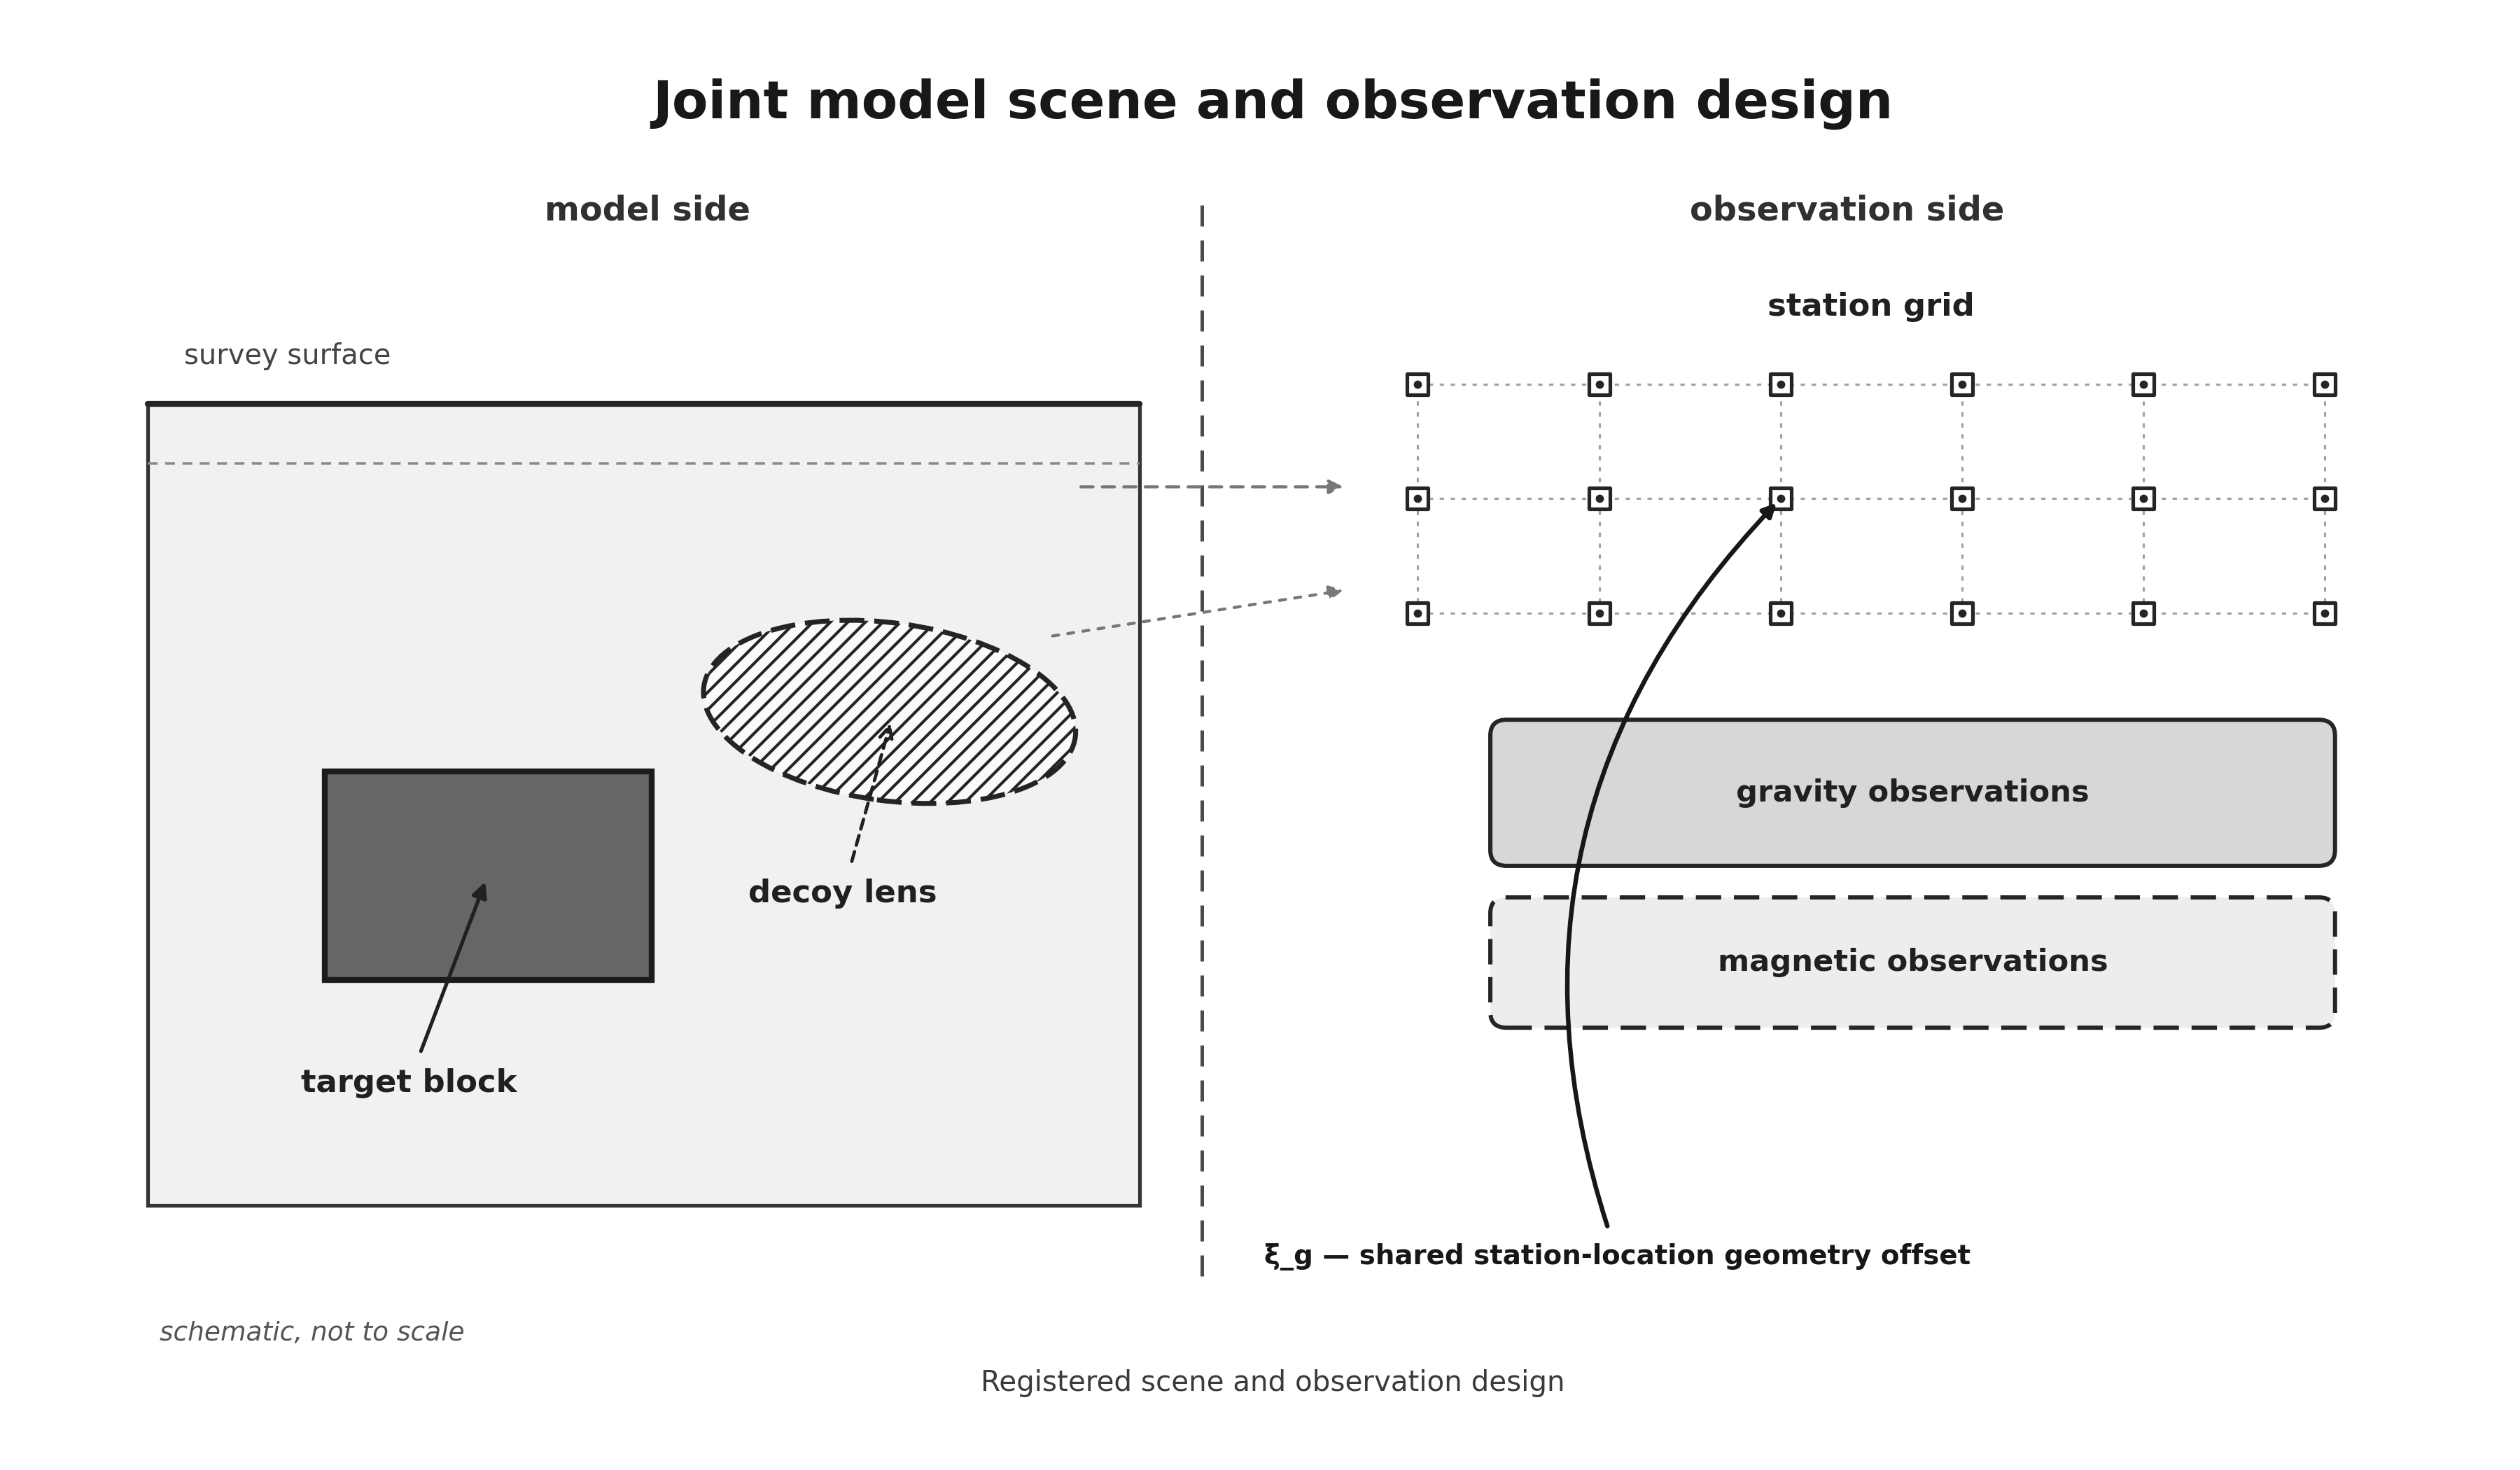

This figure's Python source:
#!/usr/bin/env python3
"""生成 Figure 4 的 EVD 联合场景与观测设计矢量图。"""

from __future__ import annotations

import os
import re
import sys
import tempfile
from dataclasses import dataclass, replace
from datetime import datetime, timezone
from pathlib import Path
from types import MappingProxyType
from typing import Any, Final, Mapping


class Figure4Error(RuntimeError):
    """Figure 4 生成或验收失败。"""


def require(condition: bool, message: str) -> None:
    """条件不成立时立即失败，避免不完整图件被发布。"""
    if not condition:
        raise Figure4Error(message)


SOURCE_DATE_EPOCH: Final[str] = "1787356800"
PDF_DATE_TEXT: Final[str] = "D:20260822000000Z"
FIXED_UTC: Final[datetime] = datetime.fromtimestamp(
    int(SOURCE_DATE_EPOCH), tz=timezone.utc
)
OUTPUT_STEM: Final[str] = "figure-4-evd-joint-scene"
FIGURE_SIZE_INCHES: Final[tuple[float, float]] = (12.0, 7.0)
PNG_DPI: Final[int] = 300
EXPECTED_PNG_SIZE: Final[tuple[int, int]] = (
    round(FIGURE_SIZE_INCHES[0] * PNG_DPI),
    round(FIGURE_SIZE_INCHES[1] * PNG_DPI),
)
CANVAS_BOUNDS: Final[tuple[float, float, float, float]] = (0.0, 12.0, 0.0, 7.0)
DIVIDER_X: Final[float] = 5.65
GRAVITY_OBSERVATION_BOUNDS: Final[tuple[float, float, float, float]] = (
    7.10,
    2.82,
    4.15,
    0.70,
)
STATION_GRID_BOUNDS: Final[tuple[float, float, float, float]] = (
    6.72,
    4.08,
    4.50,
    1.16,
)

_FROZEN_TEXT_ITEMS: Final[tuple[tuple[str, str], ...]] = (
    ("title", "Joint model scene and observation design"),
    ("model_side", "model side"),
    ("observation_side", "observation side"),
    ("survey_surface", "survey surface"),
    ("target_block", "target block"),
    ("decoy_lens", "decoy lens"),
    ("station_grid", "station grid"),
    ("gravity_observations", "gravity observations"),
    ("magnetic_observations", "magnetic observations"),
    (
        "systematic_term",
        "ξ_g — shared station-location geometry offset",
    ),
    ("boundary", "schematic, not to scale"),
    ("caption", "Registered scene and observation design"),
)
FROZEN_TEXT_BY_ROLE: Final[Mapping[str, str]] = MappingProxyType(
    dict(_FROZEN_TEXT_ITEMS)
)
FROZEN_FIGURE_TEXTS: Final[frozenset[str]] = frozenset(
    FROZEN_TEXT_BY_ROLE.values()
)
FROZEN_SEMANTIC_ELEMENTS: Final[frozenset[str]] = frozenset(
    {
        "target_block",
        "decoy_lens",
        "station_grid",
        "gravity_systematic_term",
    }
)
FROZEN_DRAW_ROLES: Final[frozenset[str]] = (
    frozenset(FROZEN_TEXT_BY_ROLE.keys())
    | FROZEN_SEMANTIC_ELEMENTS
    | frozenset({"xi_on_observation_side"})
)

PDF_METADATA: Final[Mapping[str, object]] = MappingProxyType(
    {
        "Title": "EVD joint scene and observation design",
        "Author": "GeoDeepBayes",
        "Subject": "Registered scene and observation design",
        "Keywords": "joint scene, observation design, schematic",
        "Creator": "GeoDeepBayes deterministic figure generator",
        "Producer": "Matplotlib PDF backend",
        "CreationDate": FIXED_UTC,
        "ModDate": FIXED_UTC,
    }
)
PNG_METADATA: Final[Mapping[str, str]] = MappingProxyType(
    {
        "Title": "EVD joint scene and observation design",
        "Author": "GeoDeepBayes",
        "Description": "Registered scene and observation design",
        "Software": "Matplotlib",
    }
)
RENDER_RC: Final[Mapping[str, object]] = MappingProxyType(
    {
        "font.family": "DejaVu Sans",
        "font.size": 10.0,
        "axes.unicode_minus": False,
        "pdf.compression": 0,
        "pdf.fonttype": 42,
        "ps.fonttype": 42,
        "savefig.facecolor": "white",
        "savefig.edgecolor": "white",
        "savefig.transparent": False,
    }
)

_CJK_PATTERN: Final[re.Pattern[str]] = re.compile(
    r"[㐀-䶿一-鿿豈-﫿]"
)
_FORBIDDEN_WORD_PATTERN: Final[re.Pattern[str]] = re.compile(
    r"\b(?:run|runs|running|result|results|diagnostic|diagnostics)\b",
    flags=re.IGNORECASE,
)


@dataclass(frozen=True, slots=True)
class SceneSemantics:
    """与绘图实现绑定的冻结语义契约。"""

    elements: frozenset[str]
    visible_texts: frozenset[str]
    text_overrides: Mapping[str, str]
    xi_label_text: str
    xi_side_label: str
    xi_label_position: tuple[float, float]
    xi_arrow_target: str
    xi_arrow_tip: tuple[float, float]
    gravity_observation_bounds: tuple[float, float, float, float]
    boundary_text: str
    creation_date: str
    modification_date: str
    expected_drawn_roles: frozenset[str]


BASE_SCENE: Final[SceneSemantics] = SceneSemantics(
    elements=FROZEN_SEMANTIC_ELEMENTS,
    visible_texts=FROZEN_FIGURE_TEXTS,
    text_overrides=MappingProxyType({}),
    xi_label_text=FROZEN_TEXT_BY_ROLE["systematic_term"],
    xi_side_label=FROZEN_TEXT_BY_ROLE["observation_side"],
    xi_label_position=(5.96, 0.82),
    xi_arrow_target="station_grid",
    xi_arrow_tip=(8.52, 4.66),
    gravity_observation_bounds=GRAVITY_OBSERVATION_BOUNDS,
    boundary_text=FROZEN_TEXT_BY_ROLE["boundary"],
    creation_date=PDF_DATE_TEXT,
    modification_date=PDF_DATE_TEXT,
    expected_drawn_roles=FROZEN_DRAW_ROLES,
)


def _point_in_bounds(
    point: tuple[float, float], bounds: tuple[float, float, float, float]
) -> bool:
    """判断箭头端点是否落入指定观测对象。"""
    x_value, y_value = point
    left, bottom, width, height = bounds
    return (
        left <= x_value <= left + width
        and bottom <= y_value <= bottom + height
    )


def _selected_text(scene: SceneSemantics, role: str) -> str:
    """取指定文字角色的实际绘制文本；探针可通过覆盖值改写真实 artist。"""
    override = scene.text_overrides.get(role)
    if override is not None:
        return override
    return FROZEN_TEXT_BY_ROLE[role]


def validate_semantics(scene: SceneSemantics) -> None:
    """以失败关闭方式验证冻结文字、四元素和观测侧关系。"""
    issues: list[str] = []
    try:
        if scene.elements != FROZEN_SEMANTIC_ELEMENTS:
            issues.append("四个必需语义元素不完整或出现未冻结元素")
        if scene.expected_drawn_roles != FROZEN_DRAW_ROLES:
            issues.append("期望绘制角色集合偏离冻结版本")

        texts_are_strings = isinstance(scene.visible_texts, frozenset) and all(
            isinstance(text, str) for text in scene.visible_texts
        )
        if not texts_are_strings:
            issues.append("图面文字集合类型无效")
            texts: frozenset[str] = frozenset()
        else:
            texts = scene.visible_texts

        if texts != FROZEN_FIGURE_TEXTS:
            issues.append("图面文字集合偏离冻结版本")
        if set(scene.text_overrides) - set(FROZEN_TEXT_BY_ROLE):
            issues.append("文字覆盖表出现未冻结角色")

        xi_is_on_observation_side = (
            scene.xi_label_text == FROZEN_TEXT_BY_ROLE["systematic_term"]
            and scene.xi_label_text in texts
            and scene.xi_side_label == FROZEN_TEXT_BY_ROLE["observation_side"]
            and scene.xi_label_position[0] > DIVIDER_X
            and scene.xi_arrow_target == "station_grid"
            and _point_in_bounds(
                scene.xi_arrow_tip, STATION_GRID_BOUNDS
            )
        )
        if not xi_is_on_observation_side:
            issues.append(
                "ξ_g 未同时满足观测侧位置标签及进入共享测站的箭头关系"
            )

        boundary_is_exact = (
            scene.boundary_text == FROZEN_TEXT_BY_ROLE["boundary"]
            and scene.boundary_text in texts
        )
        if not boundary_is_exact:
            issues.append("边界句缺失或不精确")

        if any(_CJK_PATTERN.search(text) for text in texts):
            issues.append("图面出现中文字符")
        if any(any(character.isdigit() for character in text) for text in texts):
            issues.append("图面出现数字 token")
        if any(_FORBIDDEN_WORD_PATTERN.search(text) for text in texts):
            issues.append("图面出现禁用的运行、结果或诊断词")

        if (
            scene.creation_date != PDF_DATE_TEXT
            or scene.modification_date != PDF_DATE_TEXT
        ):
            issues.append("PDF 日期元数据不是冻结日期")
    except Exception as exc:
        raise Figure4Error("语义校验无法完整执行，已按失败处理。") from exc

    require(not issues, "图面语义校验失败：" + "；".join(issues))


def _semantic_failure_bit(scene: SceneSemantics) -> int:
    """把单个纯内存语义样本归约为通过或失败。"""
    try:
        validate_semantics(scene)
    except Figure4Error:
        return 1
    return 0


def _dynamic_date_probe_value() -> str:
    """仅为负向探针生成动态日期，不参与任何输出元数据。"""
    candidate = datetime.now(timezone.utc).strftime("D:%Y%m%d%H%M%SZ")
    if candidate == PDF_DATE_TEXT:
        return "D:20991231235959Z"
    return candidate


def _add_channel_box(
    ax: Any,
    patch_type: Any,
    bounds: tuple[float, float, float, float],
    label: str,
    *,
    linestyle: str,
    facecolor: str,
) -> None:
    """用不同线型绘制观测通道，保持灰度冗余。"""
    left, bottom, width, height = bounds
    box = patch_type(
        (left, bottom),
        width,
        height,
        boxstyle="round,pad=0.02,rounding_size=0.08",
        linewidth=1.45,
        linestyle=linestyle,
        edgecolor="#252525",
        facecolor=facecolor,
        zorder=3,
    )
    ax.add_patch(box)
    ax.text(
        left + width / 2.0,
        bottom + height / 2.0,
        label,
        ha="center",
        va="center",
        color="#202020",
        fontsize=10.4,
        fontweight="semibold",
        zorder=4,
    )


def _draw_figure(
    scene: SceneSemantics,
) -> tuple[Any, frozenset[str], frozenset[str]]:
    """按语义契约驱动真实 artist，并在绘制后执行 fail-closed 集合门。"""
    try:
        import matplotlib

        matplotlib.use("Agg", force=True)
        from matplotlib.figure import Figure
        from matplotlib.patches import Ellipse, FancyBboxPatch, Rectangle
    except Exception as exc:
        raise Figure4Error("无法加载 matplotlib 绘图后端。") from exc

    require(
        scene.expected_drawn_roles == FROZEN_DRAW_ROLES,
        "期望绘制角色集合被改写，拒绝绘制。",
    )

    with matplotlib.rc_context(dict(RENDER_RC)):
        fig = Figure(figsize=FIGURE_SIZE_INCHES, dpi=PNG_DPI)
        fig.patch.set_facecolor("white")
        ax = fig.add_axes((0.025, 0.035, 0.96, 0.94))
        ax.set_facecolor("white")
        ax.set_xlim(CANVAS_BOUNDS[0], CANVAS_BOUNDS[1])
        ax.set_ylim(CANVAS_BOUNDS[2], CANVAS_BOUNDS[3])
        ax.set_xticks([])
        ax.set_yticks([])
        ax.set_axis_off()

        drawn_registry: set[str] = set()
        drawn_texts: set[str] = set()

        def register_text(role: str, text: str) -> None:
            drawn_registry.add(role)
            drawn_texts.add(text)

        # 日期契约参与标题 artist 的准入：日期被动态化时，真实标题调用被跳过，
        # 绘制后集合门会因缺少 title 角色而失败。
        dates_are_frozen = (
            scene.creation_date == PDF_DATE_TEXT
            and scene.modification_date == PDF_DATE_TEXT
        )
        title_text = _selected_text(scene, "title")
        if dates_are_frozen and title_text in scene.visible_texts:
            ax.text(
                6.0,
                6.66,
                title_text,
                ha="center",
                va="center",
                fontsize=18.0,
                fontweight="bold",
                color="#181818",
            )
            register_text("title", title_text)

        ax.add_patch(
            Rectangle(
                (0.42, 1.08),
                4.92,
                4.06,
                facecolor="#f1f1f1",
                edgecolor="#343434",
                linewidth=1.25,
                zorder=0,
            )
        )
        ax.plot(
            [0.42, 5.34],
            [5.14, 5.14],
            color="#242424",
            linewidth=2.0,
            solid_capstyle="round",
            zorder=2,
        )
        ax.plot(
            [0.42, 5.34],
            [4.84, 4.84],
            color="#8a8a8a",
            linewidth=0.85,
            linestyle=(0, (4, 3)),
            zorder=1,
        )

        survey_surface_text = _selected_text(scene, "survey_surface")
        if survey_surface_text in scene.visible_texts:
            ax.text(
                0.60,
                5.31,
                survey_surface_text,
                ha="left",
                va="bottom",
                fontsize=9.6,
                color="#444444",
            )
            register_text("survey_surface", survey_surface_text)

        ax.plot(
            [DIVIDER_X, DIVIDER_X],
            [0.72, 6.18],
            color="#4b4b4b",
            linewidth=1.2,
            linestyle=(0, (6, 4)),
            zorder=1,
        )

        model_side_text = _selected_text(scene, "model_side")
        if model_side_text in scene.visible_texts:
            ax.text(
                2.90,
                6.12,
                model_side_text,
                ha="center",
                va="center",
                fontsize=11.5,
                fontweight="semibold",
                color="#303030",
            )
            register_text("model_side", model_side_text)

        observation_side_text = _selected_text(scene, "observation_side")
        if observation_side_text in scene.visible_texts:
            ax.text(
                8.85,
                6.12,
                observation_side_text,
                ha="center",
                va="center",
                fontsize=11.5,
                fontweight="semibold",
                color="#303030",
            )
            register_text("observation_side", observation_side_text)

        target_block_text = _selected_text(scene, "target_block")
        if (
            "target_block" in scene.elements
            and target_block_text in scene.visible_texts
        ):
            target = Rectangle(
                (1.30, 2.22),
                1.62,
                1.06,
                facecolor="#666666",
                edgecolor="#1c1c1c",
                linewidth=2.0,
                zorder=4,
            )
            ax.add_patch(target)
            ax.annotate(
                target_block_text,
                xy=(2.11, 2.76),
                xytext=(1.18, 1.70),
                ha="left",
                va="center",
                fontsize=10.8,
                fontweight="semibold",
                color="#202020",
                arrowprops={
                    "arrowstyle": "-|>",
                    "color": "#202020",
                    "linewidth": 1.25,
                    "shrinkA": 4,
                    "shrinkB": 3,
                },
                zorder=6,
            )
            drawn_registry.add("target_block")
            register_text("target_block", target_block_text)

        decoy_lens_text = _selected_text(scene, "decoy_lens")
        if (
            "decoy_lens" in scene.elements
            and decoy_lens_text in scene.visible_texts
        ):
            decoy = Ellipse(
                (4.10, 3.58),
                width=1.86,
                height=0.90,
                angle=-8.0,
                facecolor="#fafafa",
                edgecolor="#242424",
                linewidth=1.7,
                linestyle=(0, (5, 2)),
                hatch="////",
                zorder=4,
            )
            ax.add_patch(decoy)
            ax.annotate(
                decoy_lens_text,
                xy=(4.12, 3.58),
                xytext=(3.40, 2.66),
                ha="left",
                va="center",
                fontsize=10.8,
                fontweight="semibold",
                color="#202020",
                arrowprops={
                    "arrowstyle": "->",
                    "color": "#202020",
                    "linewidth": 1.15,
                    "linestyle": (0, (3, 2)),
                    "shrinkA": 4,
                    "shrinkB": 4,
                },
                zorder=6,
            )
            drawn_registry.add("decoy_lens")
            register_text("decoy_lens", decoy_lens_text)

        station_grid_text = _selected_text(scene, "station_grid")
        if (
            "station_grid" in scene.elements
            and station_grid_text in scene.visible_texts
        ):
            station_x = (6.72, 7.62, 8.52, 9.42, 10.32, 11.22)
            station_y = (4.08, 4.66, 5.24)
            for y_value in station_y:
                ax.plot(
                    [station_x[0], station_x[-1]],
                    [y_value, y_value],
                    color="#a1a1a1",
                    linewidth=0.75,
                    linestyle=(0, (2, 3)),
                    zorder=1,
                )
            for x_value in station_x:
                ax.plot(
                    [x_value, x_value],
                    [station_y[0], station_y[-1]],
                    color="#a1a1a1",
                    linewidth=0.75,
                    linestyle=(0, (2, 3)),
                    zorder=1,
                )
            for y_value in station_y:
                ax.scatter(
                    station_x,
                    [y_value] * len(station_x),
                    marker="s",
                    s=50.0,
                    facecolors="white",
                    edgecolors="#252525",
                    linewidths=1.25,
                    zorder=4,
                )
                ax.scatter(
                    station_x,
                    [y_value] * len(station_x),
                    marker="o",
                    s=8.0,
                    facecolors="#252525",
                    edgecolors="#252525",
                    linewidths=0.0,
                    zorder=5,
                )
            ax.text(
                8.97,
                5.63,
                station_grid_text,
                ha="center",
                va="center",
                fontsize=10.8,
                fontweight="semibold",
                color="#202020",
            )
            drawn_registry.add("station_grid")
            register_text("station_grid", station_grid_text)

        ax.annotate(
            "",
            xy=(6.38, 4.72),
            xytext=(5.02, 4.72),
            arrowprops={
                "arrowstyle": "-|>",
                "color": "#777777",
                "linewidth": 1.05,
                "linestyle": (0, (4, 3)),
            },
            zorder=2,
        )
        ax.annotate(
            "",
            xy=(6.38, 4.20),
            xytext=(4.88, 3.96),
            arrowprops={
                "arrowstyle": "-|>",
                "color": "#777777",
                "linewidth": 1.05,
                "linestyle": (0, (2, 3)),
            },
            zorder=2,
        )

        gravity_observations_text = _selected_text(
            scene, "gravity_observations"
        )
        if gravity_observations_text in scene.visible_texts:
            _add_channel_box(
                ax,
                FancyBboxPatch,
                scene.gravity_observation_bounds,
                gravity_observations_text,
                linestyle="solid",
                facecolor="#d7d7d7",
            )
            register_text(
                "gravity_observations", gravity_observations_text
            )

        magnetic_observations_text = _selected_text(
            scene, "magnetic_observations"
        )
        if magnetic_observations_text in scene.visible_texts:
            _add_channel_box(
                ax,
                FancyBboxPatch,
                (7.10, 2.00, 4.15, 0.62),
                magnetic_observations_text,
                linestyle=(0, (6, 3)),
                facecolor="#ededed",
            )
            register_text(
                "magnetic_observations", magnetic_observations_text
            )

        if (
            "gravity_systematic_term" in scene.elements
            and scene.xi_label_text in scene.visible_texts
        ):
            # 位置和箭头端点直接来自语义字段；探针改位即改变真实 artist。
            ax.annotate(
                scene.xi_label_text,
                xy=scene.xi_arrow_tip,
                xytext=scene.xi_label_position,
                ha="left",
                va="center",
                fontsize=9.3,
                fontweight="semibold",
                color="#171717",
                arrowprops={
                    "arrowstyle": "-|>",
                    "color": "#171717",
                    "linewidth": 1.55,
                    "connectionstyle": "arc3,rad=-0.31",
                    "shrinkA": 4,
                    "shrinkB": 2,
                },
                zorder=7,
            )
            drawn_registry.add("gravity_systematic_term")
            register_text("systematic_term", scene.xi_label_text)

            xi_is_on_observation_side = (
                scene.xi_side_label
                == FROZEN_TEXT_BY_ROLE["observation_side"]
                and scene.xi_label_position[0] > DIVIDER_X
                and scene.xi_arrow_target == "station_grid"
                and _point_in_bounds(
                    scene.xi_arrow_tip, STATION_GRID_BOUNDS
                )
            )
            if xi_is_on_observation_side:
                drawn_registry.add("xi_on_observation_side")
            else:
                drawn_registry.add("xi_on_model_side")

        boundary_text = _selected_text(scene, "boundary")
        if (
            boundary_text == scene.boundary_text
            and boundary_text in scene.visible_texts
        ):
            ax.text(
                0.48,
                0.43,
                boundary_text,
                ha="left",
                va="center",
                fontsize=9.0,
                fontstyle="italic",
                color="#555555",
            )
            register_text("boundary", boundary_text)

        caption_text = _selected_text(scene, "caption")
        if caption_text in scene.visible_texts:
            ax.text(
                6.0,
                0.18,
                caption_text,
                ha="center",
                va="center",
                fontsize=9.7,
                color="#3a3a3a",
            )
            register_text("caption", caption_text)

        require(
            frozenset(drawn_registry) == scene.expected_drawn_roles,
            "真实绘制角色集合偏离期望集合。",
        )
        require(
            frozenset(drawn_texts) == FROZEN_FIGURE_TEXTS,
            "真实绘制文字集合偏离冻结集合。",
        )
        if any(_CJK_PATTERN.search(text) for text in drawn_texts):
            raise Figure4Error("真实绘制文字中出现中文字符。")
        if any(
            any(character.isdigit() for character in text)
            for text in drawn_texts
        ):
            raise Figure4Error("真实绘制文字中出现数字 token。")
        if any(_FORBIDDEN_WORD_PATTERN.search(text) for text in drawn_texts):
            raise Figure4Error("真实绘制文字中出现禁用词。")
        require(
            dates_are_frozen,
            "真实绘制通道检测到动态日期。",
        )

        return fig, frozenset(drawn_registry), frozenset(drawn_texts)


def _reserve_temp_path(directory: Path, suffix: str) -> Path:
    """在目标目录中预留同卷临时文件，供原子替换使用。"""
    descriptor, raw_path = tempfile.mkstemp(
        prefix=f".{OUTPUT_STEM}-",
        suffix=suffix,
        dir=directory,
    )
    os.close(descriptor)
    return Path(raw_path)


def render_and_publish(output_directory: Path) -> tuple[Path, Path]:
    """先完整写入临时文件，再分别原子发布 PDF 与 PNG。"""
    os.environ["SOURCE_DATE_EPOCH"] = SOURCE_DATE_EPOCH

    output_directory.mkdir(parents=True, exist_ok=True)
    pdf_path = output_directory / f"{OUTPUT_STEM}.pdf"
    png_path = output_directory / f"{OUTPUT_STEM}.png"
    temporary_paths: set[Path] = set()
    fig: Any | None = None

    try:
        import matplotlib

        fig, _, _ = _draw_figure(BASE_SCENE)
        temporary_pdf = _reserve_temp_path(output_directory, ".pdf")
        temporary_paths.add(temporary_pdf)
        temporary_png = _reserve_temp_path(output_directory, ".png")
        temporary_paths.add(temporary_png)

        with matplotlib.rc_context(dict(RENDER_RC)):
            fig.savefig(
                temporary_pdf,
                format="pdf",
                metadata=dict(PDF_METADATA),
                facecolor="white",
                edgecolor="white",
                transparent=False,
            )
            fig.savefig(
                temporary_png,
                format="png",
                dpi=PNG_DPI,
                metadata=dict(PNG_METADATA),
                facecolor="white",
                edgecolor="white",
                transparent=False,
            )

        os.replace(temporary_pdf, pdf_path)
        temporary_paths.discard(temporary_pdf)
        os.replace(temporary_png, png_path)
        temporary_paths.discard(temporary_png)
    except Exception as exc:
        for temporary_path in tuple(temporary_paths):
            try:
                temporary_path.unlink(missing_ok=True)
            except OSError:
                pass
        if isinstance(exc, Figure4Error):
            raise
        raise Figure4Error("图件写入或原子发布失败。") from exc
    finally:
        if fig is not None:
            fig.clf()

    return pdf_path, png_path


def validate_pdf_artifact(pdf_path: Path) -> None:
    """PDF 实物验收：单页、固定日期、零位图对象和矢量路径。"""
    try:
        payload = pdf_path.read_bytes()
    except OSError as exc:
        raise Figure4Error("无法读取待验收 PDF。") from exc

    require(payload.startswith(b"%PDF-"), "PDF 文件头无效。")
    page_count = len(re.findall(rb"/Type\s*/Page\b", payload))
    require(page_count == 1, "PDF 必须且只能包含单页。")

    frozen_date = re.escape(PDF_DATE_TEXT.encode("ascii"))
    creation_pattern = rb"/CreationDate\s*\(" + frozen_date + rb"\)"
    modification_pattern = rb"/ModDate\s*\(" + frozen_date + rb"\)"
    require(
        re.search(creation_pattern, payload) is not None,
        "PDF CreationDate 未冻结。",
    )
    require(
        re.search(modification_pattern, payload) is not None,
        "PDF ModDate 未冻结。",
    )

    image_xobjects = len(re.findall(rb"/Subtype\s*/Image\b", payload))
    require(image_xobjects == 0, "PDF 含有 Image XObject。")

    streams = re.findall(
        rb"stream\r?\n(.*?)\r?\nendstream",
        payload,
        flags=re.DOTALL,
    )
    vector_operator = re.compile(
        rb"(?:^|\s)(?:m|l|c|v|y|h|re|S|s|f|f\*|B|B\*)(?:\s|$)"
    )
    require(
        any(vector_operator.search(stream) for stream in streams),
        "PDF 未检出矢量路径操作符。",
    )


def validate_png_artifact(png_path: Path) -> None:
    """PNG 实物验收：尺寸、DPI 与逐像素灰度一致性。"""
    try:
        from PIL import Image, ImageChops
    except Exception as exc:
        raise Figure4Error("无法加载 PNG 验收所需的 Pillow。") from exc

    try:
        with Image.open(png_path) as image:
            require(image.format == "PNG", "PNG 文件格式标识无效。")
            require(
                image.size == EXPECTED_PNG_SIZE,
                "PNG 像素尺寸不符合冻结规格。",
            )
            dpi_value = image.info.get("dpi")
            require(
                isinstance(dpi_value, tuple) and len(dpi_value) == 2,
                "PNG 缺少 DPI 元数据。",
            )
            require(
                abs(float(dpi_value[0]) - PNG_DPI) <= 0.1
                and abs(float(dpi_value[1]) - PNG_DPI) <= 0.1,
                "PNG DPI 不符合冻结规格。",
            )

            red, green, blue = image.convert("RGB").split()
            require(
                ImageChops.difference(red, green).getbbox() is None
                and ImageChops.difference(red, blue).getbbox() is None,
                "PNG 含有非灰度颜色像素。",
            )
            minimum, maximum = red.getextrema()
            require(minimum < maximum, "PNG 灰度动态范围退化。")
    except Figure4Error:
        raise
    except Exception as exc:
        raise Figure4Error("PNG 实物验收无法完成。") from exc


def _probe_failure_bit(scene: SceneSemantics) -> int:
    """把真实绘制通道探针归约为通过或失败。"""
    try:
        fig, _, _ = _draw_figure(scene)
        fig.clf()
    except Figure4Error:
        return 1
    return 0


def run_negative_probes() -> None:
    """逐项证明六类违规会让真实绘制通道从通过变为失败。"""
    baseline = _probe_failure_bit(BASE_SCENE)
    require(baseline == 0, "负向探针基线未通过。")

    without_boundary = frozenset(
        text
        for text in BASE_SCENE.visible_texts
        if text != FROZEN_TEXT_BY_ROLE["boundary"]
    )
    dynamic_date = _dynamic_date_probe_value()
    probes: tuple[tuple[str, SceneSemantics], ...] = (
        (
            "缺少四元素之一",
            replace(
                BASE_SCENE,
                elements=BASE_SCENE.elements - {"decoy_lens"},
            ),
        ),
        (
            "ξ_g 被改到模型侧",
            replace(
                BASE_SCENE,
                xi_side_label=FROZEN_TEXT_BY_ROLE["model_side"],
                xi_label_position=(DIVIDER_X - 0.50, 0.82),
                xi_arrow_tip=(DIVIDER_X - 0.60, 3.10),
            ),
        ),
        (
            "删除边界句",
            replace(
                BASE_SCENE,
                visible_texts=without_boundary,
                boundary_text="",
            ),
        ),
        (
            "注入运行读数",
            replace(
                BASE_SCENE,
                visible_texts=(
                    BASE_SCENE.visible_texts
                    - {FROZEN_TEXT_BY_ROLE["caption"]}
                )
                | {"run reading: 7.5"},
                text_overrides=MappingProxyType(
                    {"caption": "run reading: 7.5"}
                ),
            ),
        ),
        (
            "注入中文图面",
            replace(
                BASE_SCENE,
                visible_texts=(
                    BASE_SCENE.visible_texts
                    - {FROZEN_TEXT_BY_ROLE["caption"]}
                )
                | {"观测读数"},
                text_overrides=MappingProxyType({"caption": "观测读数"}),
            ),
        ),
        (
            "注入动态日期",
            replace(
                BASE_SCENE,
                creation_date=dynamic_date,
                modification_date=dynamic_date,
            ),
        ),
    )

    for probe_name, mutated_scene in probes:
        transition = (baseline, _probe_failure_bit(mutated_scene))
        print(f"负向探针｜{probe_name}：{transition[0]} -> {transition[1]}")
        require(
            transition == (0, 1),
            f"负向探针“{probe_name}”未从通过切换为失败。",
        )


def main() -> int:
    """执行纯内存探针并将图件写到脚本所在目录。"""
    try:
        os.environ["SOURCE_DATE_EPOCH"] = SOURCE_DATE_EPOCH
        if "--self-test" in sys.argv[1:]:
            run_negative_probes()
            print("全部负向探针均已按预期从 0 切换为 1。")
            return 0

        run_negative_probes()
        validate_semantics(BASE_SCENE)
        output_directory = Path(__file__).resolve().parent
        pdf_path, png_path = render_and_publish(output_directory)
        validate_pdf_artifact(pdf_path)
        validate_png_artifact(png_path)
    except Figure4Error as exc:
        print(f"Figure 4 生成失败：{exc}", file=sys.stderr)
        return 1
    except Exception as exc:
        print(f"Figure 4 发生未预期错误：{exc}", file=sys.stderr)
        return 1

    print(f"图件已原子发布：{pdf_path.name}、{png_path.name}")
    return 0


if __name__ == "__main__":
    raise SystemExit(main())
